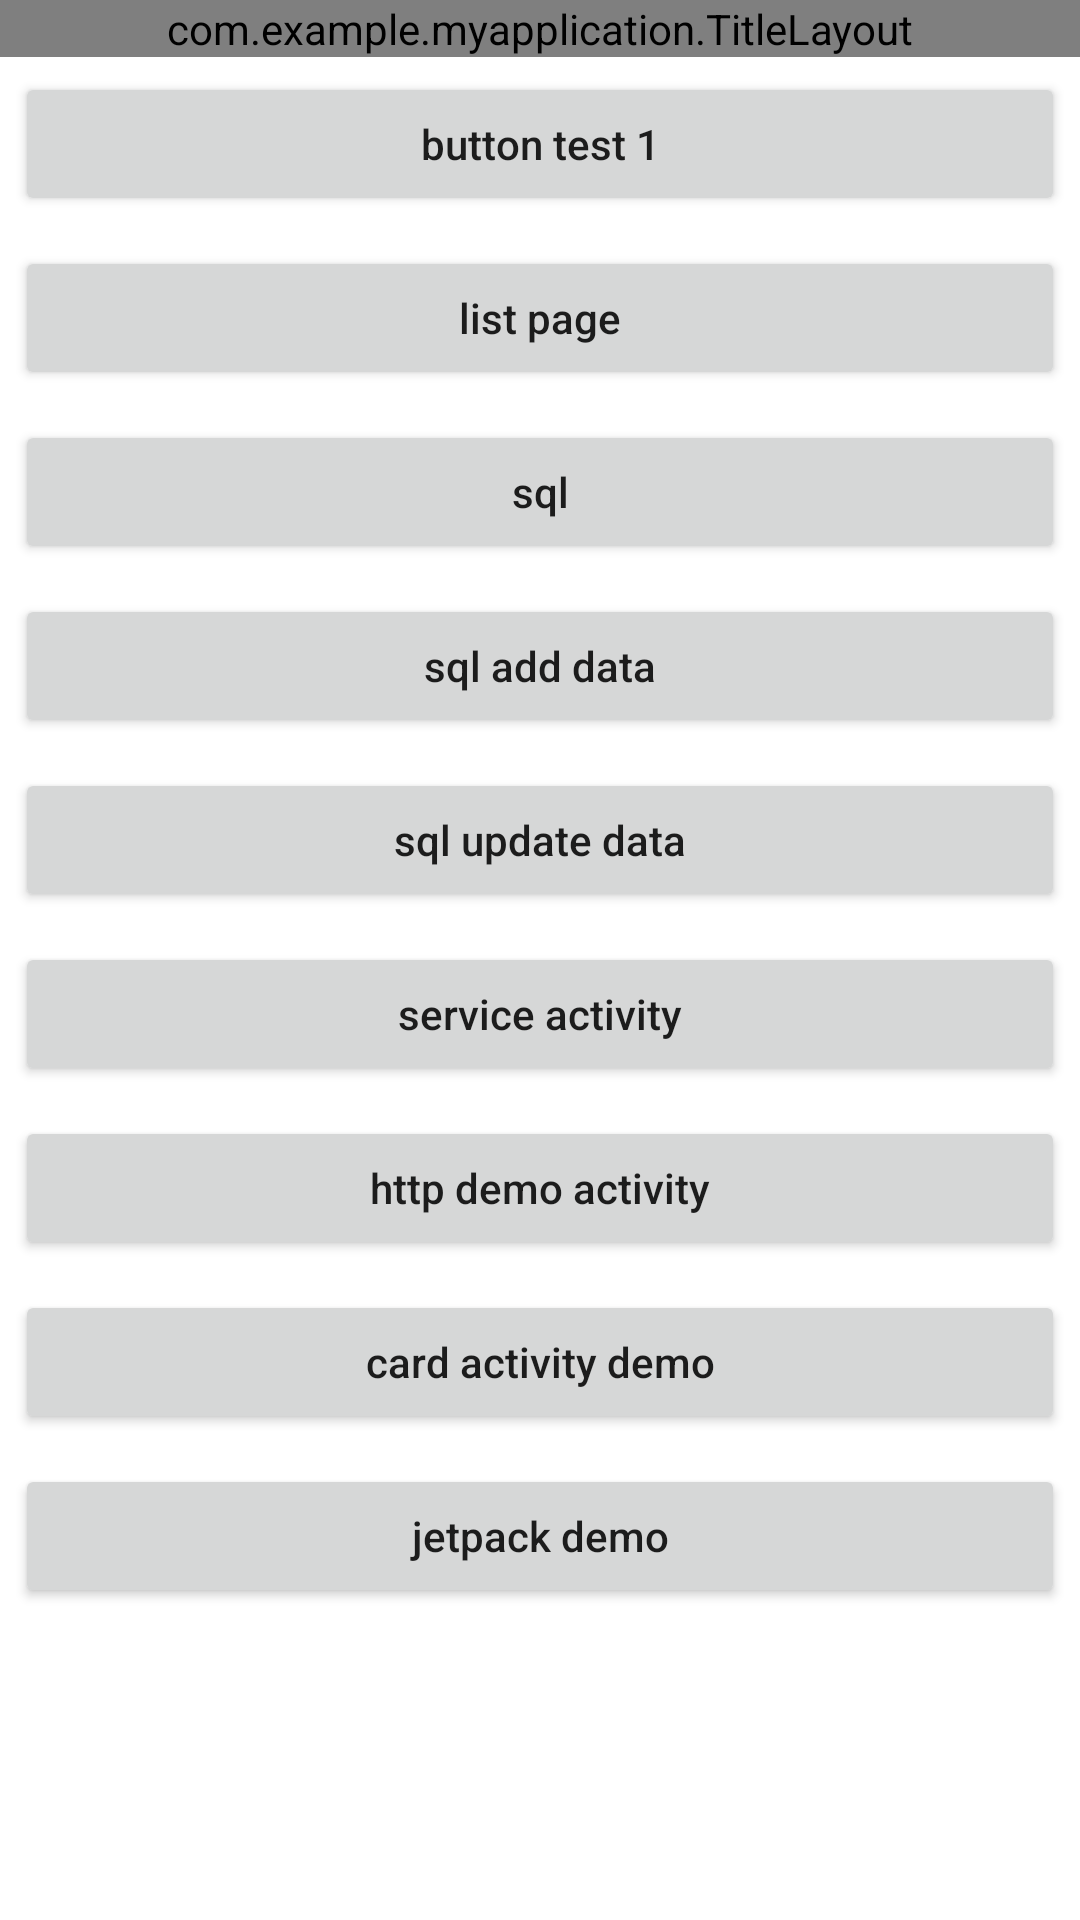

This screen was rendered from an Android layout file. Write that file and the resources it references.
<!-- AndroidManifest.xml: application theme Theme.MyApplication -->
<!-- res/layout/activity_main.xml -->
<?xml version="1.0" encoding="utf-8"?>
<LinearLayout
        xmlns:android="http://schemas.android.com/apk/res/android"
        xmlns:tools="http://schemas.android.com/tools"
        xmlns:app="http://schemas.android.com/apk/res-auto"
        android:layout_width="match_parent"
        android:layout_height="match_parent"
        android:orientation="vertical"
        tools:context=".MainActivity">
    <com.example.myapplication.TitleLayout
            android:layout_width="match_parent"
            android:layout_height="wrap_content"/>

    <Button
            android:layout_width="match_parent"
            android:layout_height="wrap_content"
            android:layout_margin="5dp"
            android:id="@+id/button1"
            android:textAllCaps="false"
            android:text="button test 1"/>

    <Button
            android:layout_width="match_parent"
            android:layout_height="wrap_content"
            android:layout_margin="5dp"
            android:id="@+id/button2"
            android:textAllCaps="false"
            android:text="list page"/>

    <Button
            android:layout_width="match_parent"
            android:layout_height="wrap_content"
            android:layout_margin="5dp"
            android:id="@+id/button3"
            android:textAllCaps="false"
            android:text="sql"/>

    <Button
            android:layout_width="match_parent"
            android:layout_height="wrap_content"
            android:layout_margin="5dp"
            android:id="@+id/button4"
            android:textAllCaps="false"
            android:text="sql add data"/>

    <Button
            android:layout_width="match_parent"
            android:layout_height="wrap_content"
            android:layout_margin="5dp"
            android:id="@+id/button5"
            android:textAllCaps="false"
            android:text="sql update data"/>

    <Button
            android:layout_width="match_parent"
            android:layout_height="wrap_content"
            android:layout_margin="5dp"
            android:id="@+id/button6"
            android:textAllCaps="false"
            android:text="service activity"/>

    <Button
            android:layout_width="match_parent"
            android:layout_height="wrap_content"
            android:layout_margin="5dp"
            android:id="@+id/button7"
            android:textAllCaps="false"
            android:text="http demo activity"/>

    <Button
            android:layout_width="match_parent"
            android:layout_height="wrap_content"
            android:layout_margin="5dp"
            android:id="@+id/button8"
            android:textAllCaps="false"
            android:text="card activity demo"/>

    <Button
            android:layout_width="match_parent"
            android:layout_height="wrap_content"
            android:layout_margin="5dp"
            android:id="@+id/button9"
            android:textAllCaps="false"
            android:text="jetpack demo"/>

</LinearLayout>
<!-- resources referenced by this layout -->
<resources>
  <style name="Theme.MyApplication" parent="Theme.MaterialComponents.Light.NoActionBar">
          
          <item name="colorPrimary">@color/purple_500</item>
          <item name="colorPrimaryVariant">@color/purple_700</item>
          <item name="colorOnPrimary">@color/white</item>
          
          <item name="colorSecondary">@color/teal_200</item>
          <item name="colorSecondaryVariant">@color/teal_700</item>
          <item name="colorOnSecondary">@color/black</item>
          
          <item name="android:statusBarColor" tools:targetApi="l">?attr/colorPrimaryVariant</item>
          
      </style>
  <!-- not gathered from this repository: default colours our renderer supplied (Android Studio template values) -->
  <color name="purple_500">#FF6200EE</color>
  <color name="purple_700">#FF3700B3</color>
  <color name="teal_200">#FF03DAC5</color>
  <color name="teal_700">#FF018786</color>
  <color name="black">#FF000000</color>
  <color name="white">#FFFFFFFF</color>
</resources>
